Photos from the image-classification dataset "DeepLearning_data_2type_auto" in the GitHub repository poudelef/End-To-End-Pipeline-. Its 4 classes are: CSA, hypopnea, MSA, OSA.

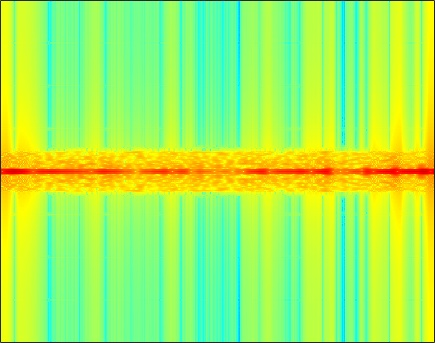
Label: MSA

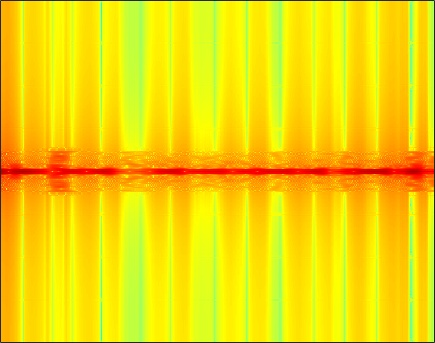
Label: OSA

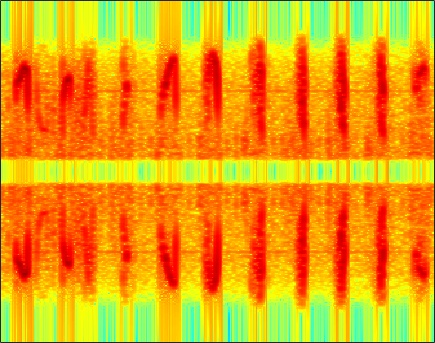
Label: hypopnea

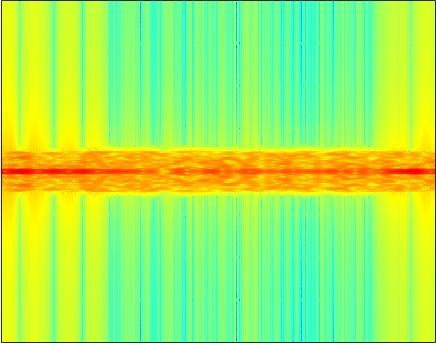
Label: CSA

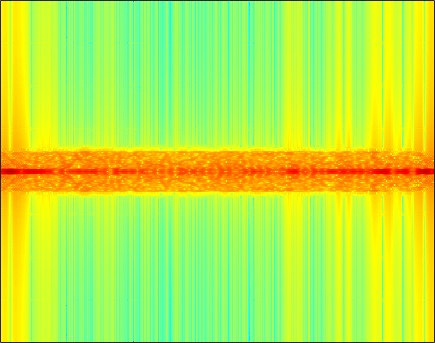
Label: MSA

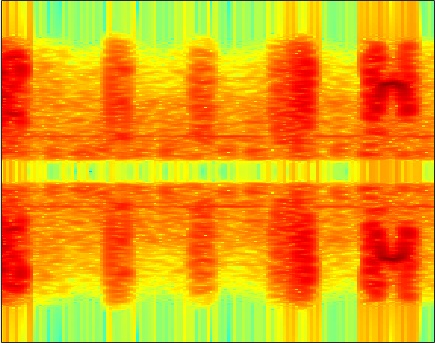
Label: hypopnea
